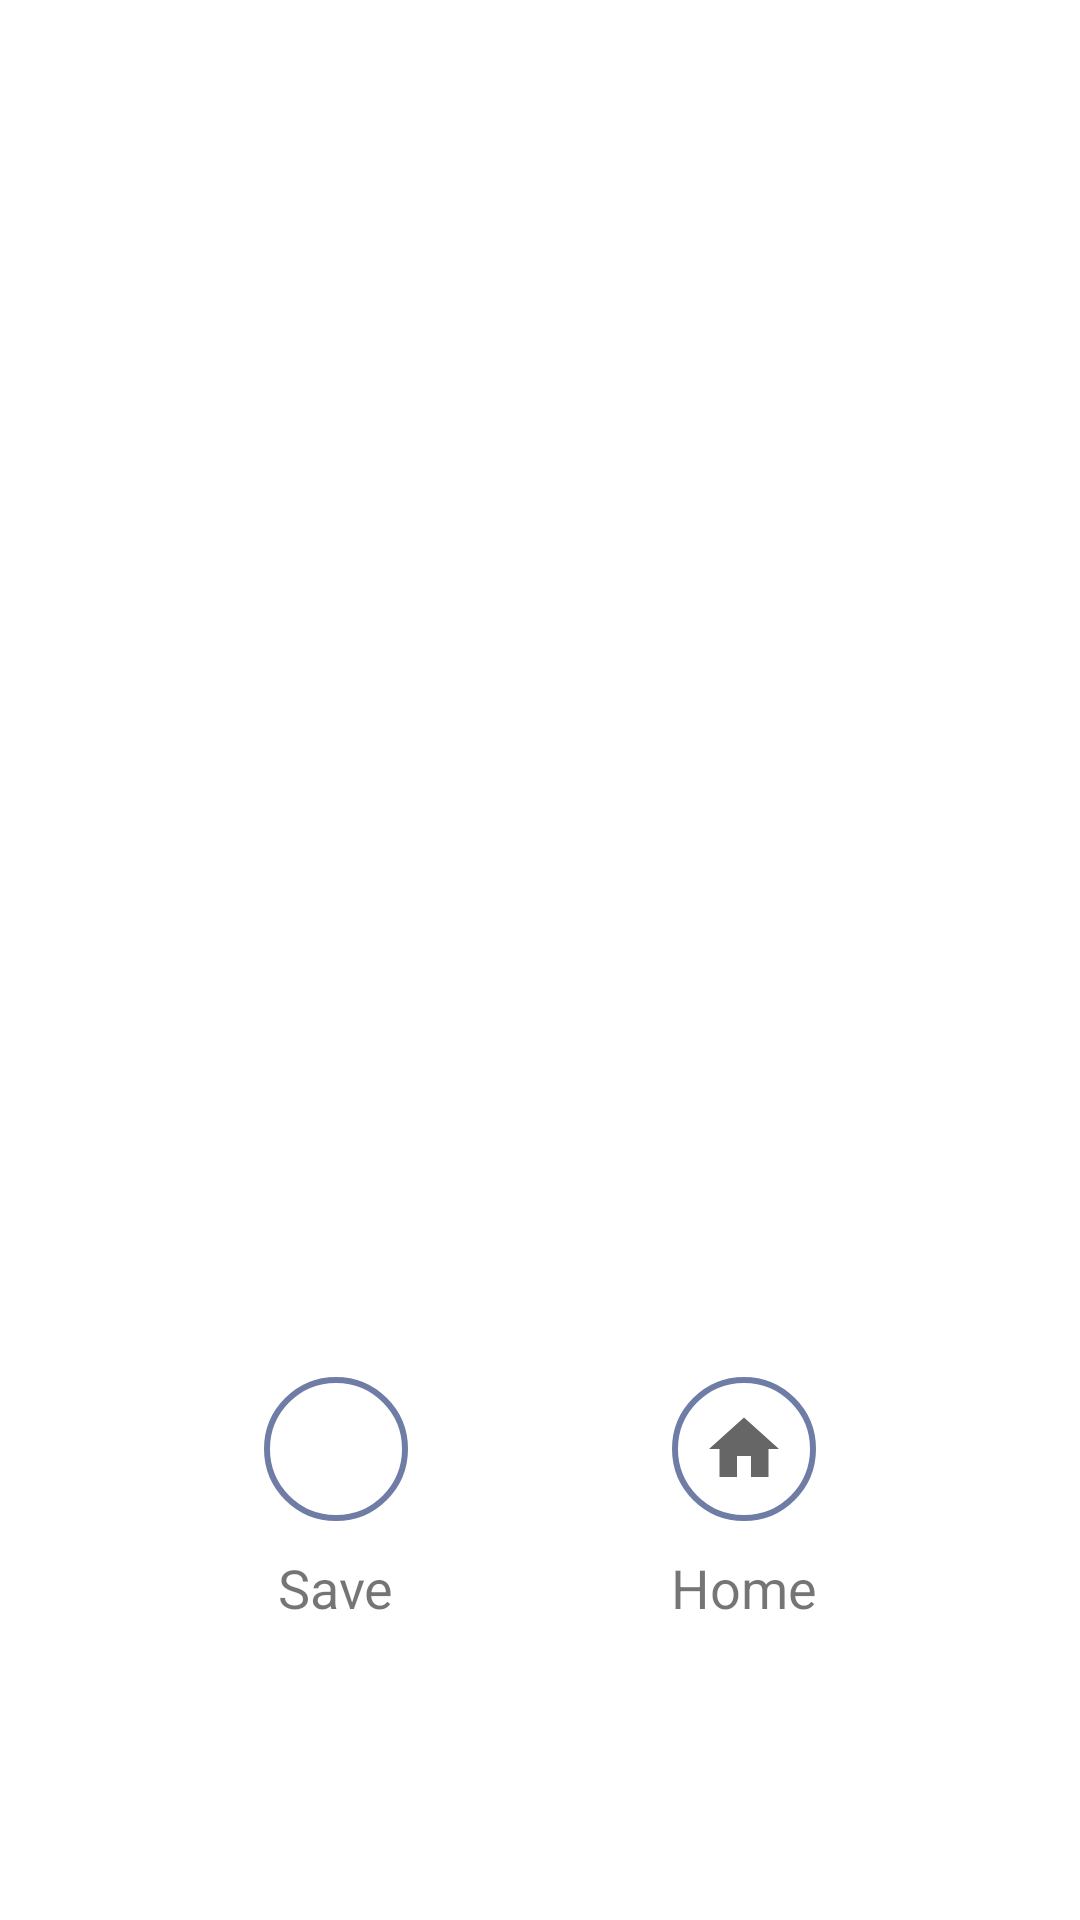

Write the Android layout XML for this screen, with the resource values it uses.
<!-- AndroidManifest.xml: application theme Theme.Seek -->
<!-- res/layout/fragment_activity_details.xml -->
<?xml version="1.0" encoding="utf-8"?>
<androidx.constraintlayout.widget.ConstraintLayout
    xmlns:android="http://schemas.android.com/apk/res/android"
    xmlns:app="http://schemas.android.com/apk/res-auto"
    android:layout_width="match_parent"
    android:layout_height="match_parent"
    android:orientation="vertical">

    <FrameLayout
        android:id="@+id/descriptionBackground"
        android:layout_width="match_parent"
        android:layout_height="0dp"
        android:background="@color/white"
        app:layout_constraintDimensionRatio="1:1"
        app:layout_constraintEnd_toEndOf="parent"
        app:layout_constraintStart_toStartOf="parent"
        app:layout_constraintTop_toTopOf="parent">

        <TextView
            android:id="@+id/activityDescription"
            android:layout_width="match_parent"
            android:layout_height="wrap_content"
            android:layout_gravity="center"
            android:layout_marginStart="20dp"
            android:layout_marginEnd="20dp"
            android:gravity="center"
            android:textColor="@color/white"
            android:textSize="28sp" />

    </FrameLayout>

    <ImageView
        android:id="@+id/saveButton"
        android:layout_width="48dp"
        android:layout_height="48dp"
        android:padding="10dp"
        android:background="@drawable/background_circle"
        android:src="@drawable/ic_baseline_bookmark_border_24"
        app:layout_constraintBottom_toTopOf="@id/saveLabel"
        app:layout_constraintEnd_toStartOf="@id/homeButton"
        app:layout_constraintHorizontal_chainStyle="spread"
        app:layout_constraintStart_toStartOf="parent"
        app:layout_constraintTop_toBottomOf="@id/descriptionBackground"
        app:layout_constraintVertical_chainStyle="packed" />

    <TextView
        android:id="@+id/saveLabel"
        android:layout_width="wrap_content"
        android:layout_height="wrap_content"
        android:layout_marginTop="10dp"
        android:text="@string/save"
        android:textSize="18sp"
        app:layout_constraintBottom_toBottomOf="parent"
        app:layout_constraintEnd_toEndOf="@id/saveButton"
        app:layout_constraintStart_toStartOf="@id/saveButton"
        app:layout_constraintTop_toBottomOf="@id/saveButton" />

    <ImageView
        android:id="@+id/homeButton"
        android:layout_width="48dp"
        android:layout_height="48dp"
        android:padding="10dp"
        android:background="@drawable/background_circle"
        android:src="@drawable/ic_home_black_24dp"
        app:layout_constraintBottom_toBottomOf="parent"
        app:layout_constraintBottom_toTopOf="@id/homeLabel"
        app:layout_constraintEnd_toEndOf="parent"
        app:layout_constraintStart_toEndOf="@id/saveButton"
        app:layout_constraintTop_toBottomOf="@id/descriptionBackground"
        app:layout_constraintVertical_chainStyle="packed" />

    <TextView
        android:id="@+id/homeLabel"
        android:layout_width="wrap_content"
        android:layout_height="wrap_content"
        android:layout_marginTop="10dp"
        android:text="@string/home"
        android:textSize="18sp"
        app:layout_constraintBottom_toBottomOf="parent"
        app:layout_constraintEnd_toEndOf="@id/homeButton"
        app:layout_constraintStart_toStartOf="@id/homeButton"
        app:layout_constraintTop_toBottomOf="@id/homeButton" />

</androidx.constraintlayout.widget.ConstraintLayout>
<!-- resources referenced by this layout -->
<resources>
  <color name="white">#FFFFFFFF</color>
  <!-- drawable background_circle (drawable) -->
  <?xml version="1.0" encoding="utf-8"?>
  <shape xmlns:android="http://schemas.android.com/apk/res/android">
      <corners android:radius="24dp"/>
      <stroke
          android:width="2dp"
          android:color="@color/slate" />
  </shape>
  <!-- drawable ic_home_black_24dp (drawable) -->
  <vector xmlns:android="http://schemas.android.com/apk/res/android"
      android:width="24dp"
      android:height="24dp"
      android:viewportWidth="24.0"
      android:viewportHeight="24.0"
      android:tint="?attr/colorControlNormal">
      <path
          android:fillColor="@color/black"
          android:pathData="M10,20v-6h4v6h5v-8h3L12,3 2,12h3v8z" />
  </vector>
  <string name="home">Home</string>
  <string name="save">Save</string>
  <style name="Theme.Seek" parent="Theme.MaterialComponents.DayNight.DarkActionBar">
          
          <item name="colorPrimary">@color/purple_500</item>
          <item name="colorPrimaryVariant">@color/purple_700</item>
          <item name="colorOnPrimary">@color/white</item>
          
          <item name="colorSecondary">@color/teal_200</item>
          <item name="colorSecondaryVariant">@color/teal_700</item>
          <item name="colorOnSecondary">@color/black</item>
          
          <item name="android:statusBarColor" tools:targetApi="l">?attr/colorPrimary</item>
          
      </style>
  <color name="slate">#6F7DA6</color>
  <color name="black">#000000</color>
  <color name="purple_500">#FF6200EE</color>
  <color name="purple_700">#FF3700B3</color>
  <color name="teal_200">#FF03DAC5</color>
  <color name="teal_700">#FF018786</color>
</resources>
